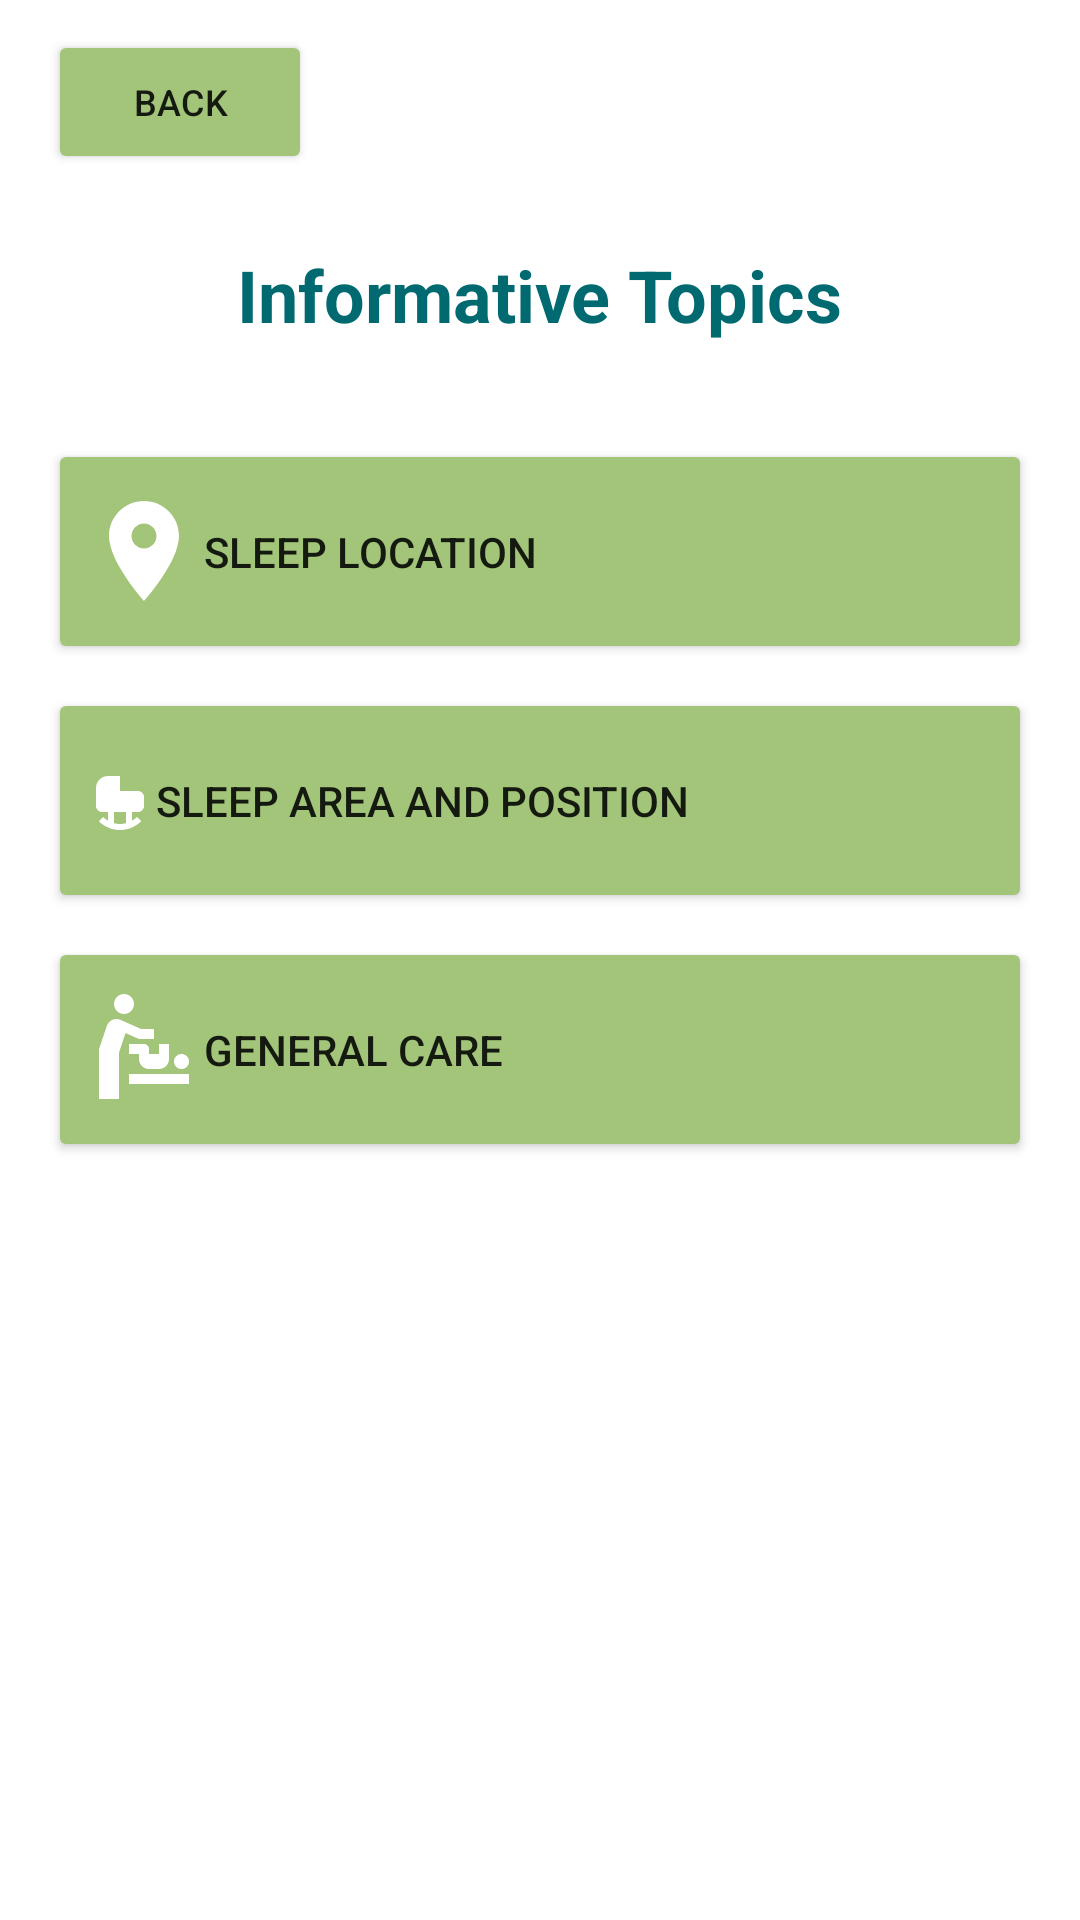

Android layout source for this screen:
<!-- AndroidManifest.xml: application theme Theme.Sids_checklist -->
<!-- res/layout/info_page.xml -->
<?xml version="1.0" encoding="utf-8"?>
<RelativeLayout xmlns:android="http://schemas.android.com/apk/res/android"
    android:layout_width="match_parent"
    android:layout_height="match_parent">
    <Button
        android:id="@+id/InfoBack"
        android:layout_width="wrap_content"
        android:layout_height="wrap_content"
        android:layout_marginStart="16dp"
        android:layout_marginTop="10dp"
        android:layout_marginEnd="16dp"
        android:layout_marginBottom="16dp"
        android:backgroundTint="@color/colorPrimary"
        android:drawableLeft="@drawable/baseline_arrow_back_24"
        android:text="Back"
        android:textSize="12sp" />
    <TextView
        android:id="@+id/InfoTitle"
        android:layout_width="wrap_content"
        android:layout_height="wrap_content"
        android:textStyle="bold"
        android:textColor="@color/colorPrimaryDark"
        android:text="Informative Topics"
        android:layout_below="@id/InfoBack"
        android:layout_centerHorizontal="true"
        android:layout_marginBottom="16dp"
        android:layout_marginTop="8dp"
        android:layout_marginEnd="16dp"
        android:textSize="24sp" />
    <Button
        android:id="@+id/buttonSleepLocation"
        android:layout_width="match_parent"
        android:backgroundTint="@color/colorPrimary"
        android:layout_below="@id/InfoTitle"
        android:layout_height="75dp"
        android:layout_marginTop="16dp"
        android:layout_marginStart="16dp"
        android:layout_marginEnd="16dp"
        android:drawableLeft="@drawable/baseline_location_on_24"
        android:text="Sleep location"
        android:textAlignment="textStart"
        android:drawableRight="@drawable/baseline_arrow_forward_24"/>

    <Button
        android:id="@+id/buttonSleepArea"
        android:layout_width="match_parent"
        android:backgroundTint="@color/colorPrimary"
        android:layout_below="@id/buttonSleepLocation"
        android:layout_height="75dp"
        android:layout_marginTop="8dp"
        android:layout_marginStart="16dp"
        android:layout_marginEnd="16dp"
        android:drawableLeft="@drawable/baseline_crib_24"
        android:text="Sleep Area and Position"
        android:textAlignment="textStart"
        android:drawableRight="@drawable/baseline_arrow_forward_24"/>
    <Button
        android:id="@+id/buttonGenCare"
        android:layout_width="match_parent"
        android:backgroundTint="@color/colorPrimary"
        android:layout_below="@id/buttonSleepArea"
        android:layout_height="75dp"
        android:layout_marginTop="8dp"
        android:layout_marginStart="16dp"
        android:layout_marginEnd="16dp"
        android:drawableLeft="@drawable/baseline_baby_changing_station_24"
        android:text="General Care"
        android:textAlignment="textStart"
        android:drawableRight="@drawable/baseline_arrow_forward_24"/>

</RelativeLayout>
<!-- resources referenced by this layout -->
<resources>
  <color name="colorPrimary">#A2C579</color>
  <color name="colorPrimaryDark">#016A70</color>
  <!-- drawable baseline_baby_changing_station_24 (drawable) -->
  <vector android:height="40dp" android:tint="#FFFFFF"
      android:viewportHeight="24" android:viewportWidth="24"
      android:width="40dp" xmlns:android="http://schemas.android.com/apk/res/android">
      <path android:fillColor="@android:color/white" android:pathData="M14,8v2h-3L8.31,8.82L7,12.75V22H3V12l1.58,-4.63C4.96,6.25 6.22,5.69 7.3,6.18l4.15,1.83L14,8zM8,1C6.9,1 6,1.9 6,3s0.9,2 2,2s2,-0.9 2,-2S9.1,1 8,1zM9,19h12v-2H9V19zM19.5,16c0.83,0 1.5,-0.67 1.5,-1.5c0,-0.83 -0.67,-1.5 -1.5,-1.5S18,13.67 18,14.5C18,15.33 18.67,16 19.5,16zM13,12c0,-0.55 -0.45,-1 -1,-1H9v2h2v1c0,1.1 0.9,2 2,2h2c1.1,0 2,-0.9 2,-2v-3h-2v2h-2V12z"/>
  </vector>
  <!-- drawable baseline_crib_24 (drawable) -->
  <vector android:height="24dp" android:tint="#FFFFFF"
      android:viewportHeight="24" android:viewportWidth="24"
      android:width="24dp" xmlns:android="http://schemas.android.com/apk/res/android">
      <path android:fillColor="@android:color/white" android:pathData="M18,9h-6V4H8C5.79,4 4,5.79 4,8v6c0,1.1 0.9,2 2,2h2v2.93c-0.61,-0.35 -1.16,-0.78 -1.65,-1.27l-1.42,1.42C6.74,20.88 9.24,22 12,22c2.76,0 5.26,-1.12 7.07,-2.93l-1.42,-1.42c-0.49,0.49 -1.05,0.92 -1.65,1.27V16h2c1.1,0 2,-0.9 2,-2v-3C20,9.9 19.1,9 18,9zM14,19.75C13.36,19.91 12.69,20 12,20c-0.69,0 -1.36,-0.09 -2,-0.25V16h4V19.75z"/>
  </vector>
  <!-- drawable baseline_location_on_24 (drawable) -->
  <vector android:height="40dp" android:tint="#FFFFFF"
      android:viewportHeight="24" android:viewportWidth="24"
      android:width="40dp"  xmlns:android="http://schemas.android.com/apk/res/android">
      <path android:fillColor="@android:color/white" android:pathData="M12,2C8.13,2 5,5.13 5,9c0,5.25 7,13 7,13s7,-7.75 7,-13c0,-3.87 -3.13,-7 -7,-7zM12,11.5c-1.38,0 -2.5,-1.12 -2.5,-2.5s1.12,-2.5 2.5,-2.5 2.5,1.12 2.5,2.5 -1.12,2.5 -2.5,2.5z"/>
  </vector>
  <style name="Theme.Sids_checklist" parent="Theme.MaterialComponents.DayNight.DarkActionBar">
          
          <item name="colorPrimary">@color/colorPrimary</item>
          <item name="colorPrimaryDark">@color/colorPrimaryDark</item>
          <item name="colorAccent">@color/colorAccent</item>
          
          <item name="colorSecondary">@color/colorPrimary</item>
          <item name="colorSecondaryVariant">@color/colorPrimaryDark</item>
          <item name="colorOnSecondary">@color/background</item>
          
          <item name="android:statusBarColor">@color/colorPrimaryDark</item>
      </style>
  <color name="colorAccent">#D2DE32</color>
  <color name="background">#FFFFDD</color>
</resources>
